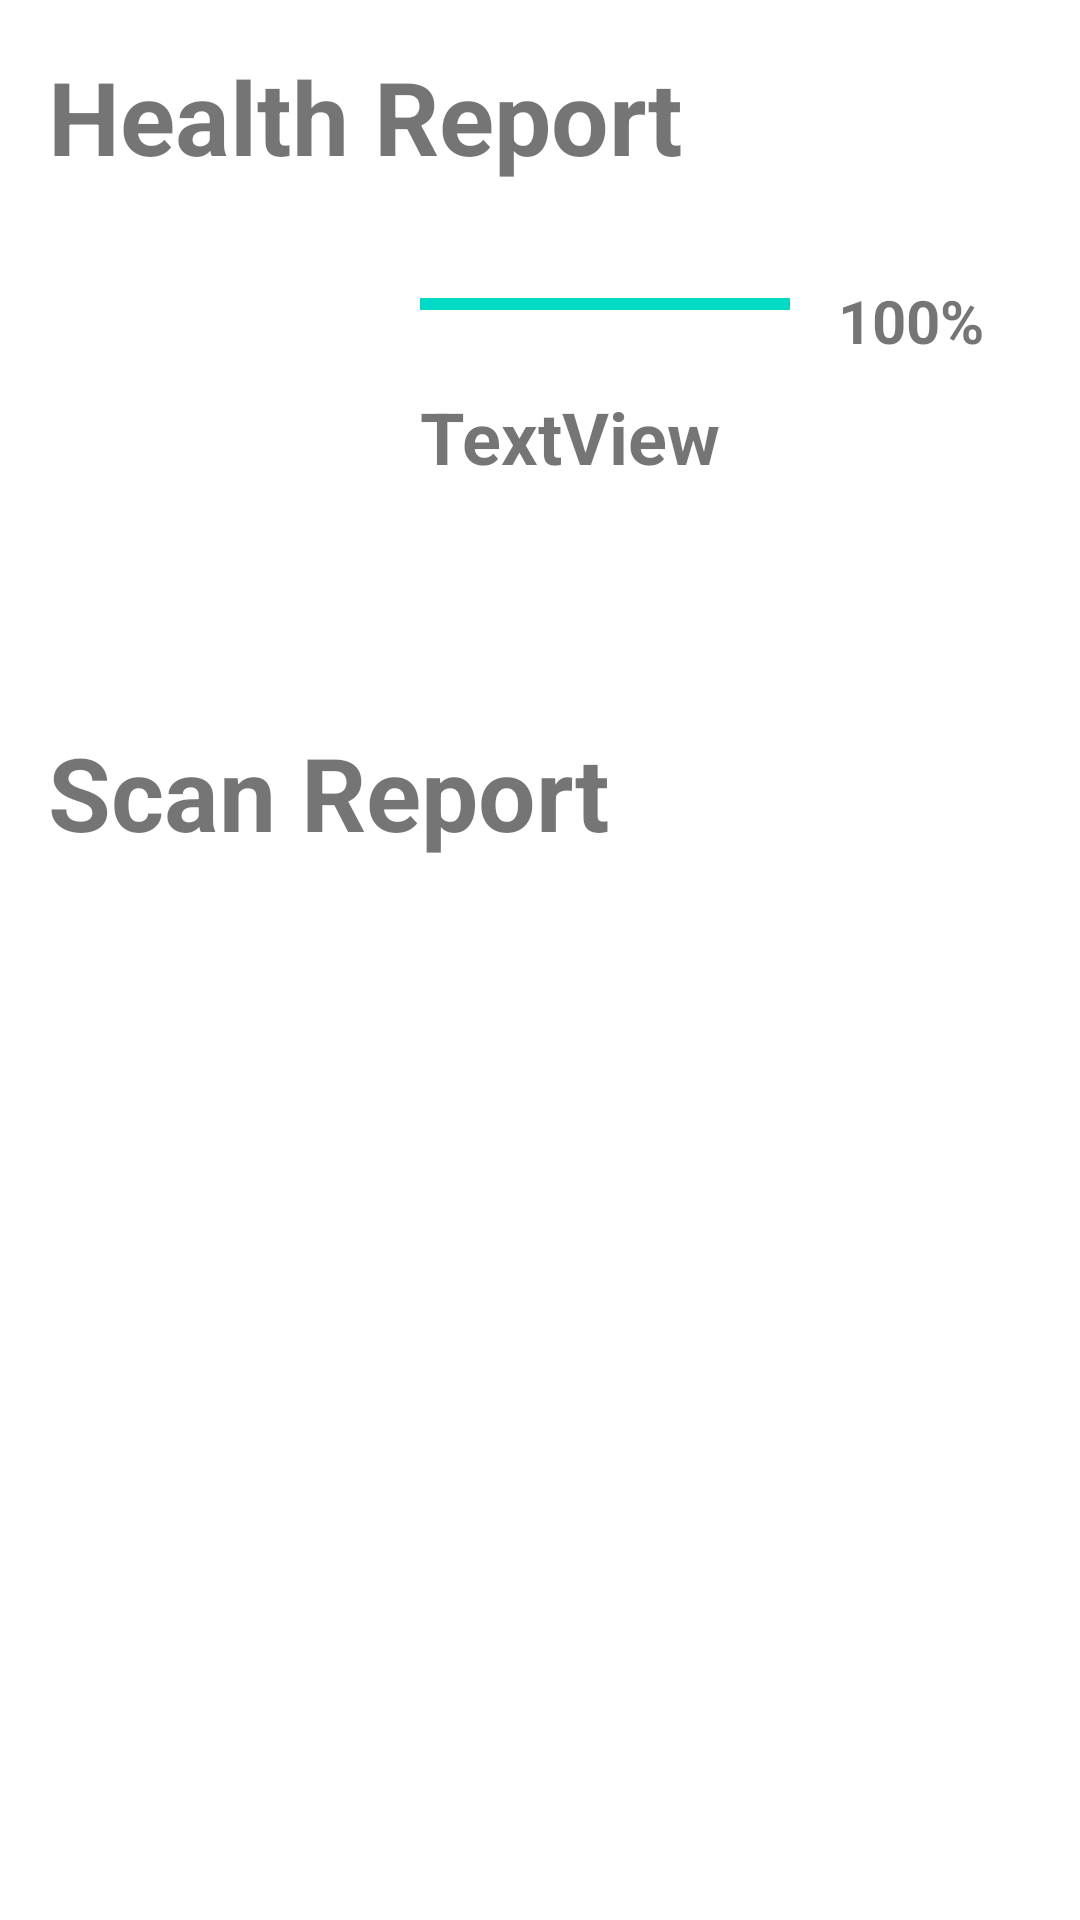

This screen was rendered from an Android layout file. Write that file and the resources it references.
<!-- AndroidManifest.xml: application theme AppTheme -->
<!-- res/layout/fragment_analysis.xml -->
<?xml version="1.0" encoding="utf-8"?>
<ScrollView
    xmlns:android="http://schemas.android.com/apk/res/android"
    xmlns:app="http://schemas.android.com/apk/res-auto"
    xmlns:tools="http://schemas.android.com/tools"
    android:layout_width="match_parent"
    android:layout_height="match_parent">

    <androidx.constraintlayout.widget.ConstraintLayout

        android:layout_width="match_parent"
        android:layout_height="wrap_content"
        android:padding="16dp">

        <TextView
            android:id="@+id/tvTitleHealthReport"
            android:layout_width="wrap_content"
            android:layout_height="wrap_content"
            android:text="Health Report"
            android:textSize="34sp"
            android:textStyle="bold"
            app:layout_constraintStart_toStartOf="parent"
            app:layout_constraintTop_toTopOf="parent" />

        <com.google.android.material.card.MaterialCardView
            android:id="@+id/cardView2"
            style="@style/Widget.Material3.CardView.Filled.Primary"
            android:layout_width="match_parent"
            android:layout_height="wrap_content"
            android:layout_marginTop="16dp"
            android:padding="16dp"
            app:cardCornerRadius="10dp"
            app:layout_constraintEnd_toEndOf="parent"
            app:layout_constraintHorizontal_bias="0.0"
            app:layout_constraintStart_toStartOf="parent"
            app:layout_constraintTop_toBottomOf="@+id/tvTitleHealthReport">

            <androidx.constraintlayout.widget.ConstraintLayout
                android:layout_width="match_parent"
                android:layout_height="wrap_content"
                android:padding="16dp">

                <ImageView
                    android:id="@+id/ivAnalysis"
                    android:layout_width="100dp"
                    android:layout_height="100dp"
                    app:layout_constraintStart_toStartOf="parent"
                    app:layout_constraintTop_toTopOf="parent"
                    tools:src="@tools:sample/avatars" />

                <TextView
                    android:id="@+id/tvMostLikely"
                    style="@style/Widget.MaterialComponents.TextView"
                    android:layout_width="0dp"
                    android:layout_height="wrap_content"
                    android:layout_marginStart="8dp"
                    android:layout_marginTop="36dp"
                    android:text="TextView"
                    android:textSize="24sp"
                    android:textStyle="normal|bold"
                    app:layout_constraintEnd_toEndOf="parent"
                    app:layout_constraintHorizontal_bias="0.0"
                    app:layout_constraintStart_toEndOf="@+id/ivAnalysis"
                    app:layout_constraintTop_toTopOf="@+id/ivAnalysis" />

                <ProgressBar
                    android:id="@+id/progressBar2"
                    style="?android:attr/progressBarStyleHorizontal"
                    android:layout_width="0dp"
                    android:layout_height="wrap_content"
                    android:layout_marginStart="8dp"
                    android:layout_marginEnd="16dp"
                    android:progress="100"
                    app:layout_constraintEnd_toStartOf="@+id/tvPercent"
                    app:layout_constraintStart_toEndOf="@+id/ivAnalysis"
                    app:layout_constraintTop_toTopOf="@+id/ivAnalysis" />

                <TextView
                    android:id="@+id/tvPercent"
                    android:layout_width="wrap_content"
                    android:layout_height="wrap_content"
                    android:text="100%"
                    android:textSize="20sp"
                    android:textStyle="bold"
                    app:layout_constraintEnd_toEndOf="@+id/tvMostLikely"
                    app:layout_constraintTop_toTopOf="@+id/ivAnalysis" />

            </androidx.constraintlayout.widget.ConstraintLayout>
        </com.google.android.material.card.MaterialCardView>

        <TextView
            android:id="@+id/tvTitleScanReport"
            android:layout_width="wrap_content"
            android:layout_height="wrap_content"
            android:layout_marginTop="32dp"
            android:text="Scan Report"
            android:textSize="34sp"
            android:textStyle="bold"
            app:layout_constraintStart_toStartOf="parent"
            app:layout_constraintTop_toBottomOf="@+id/cardView2" />

        <androidx.recyclerview.widget.RecyclerView
            android:id="@+id/rvScans"
            android:layout_width="0dp"
            android:layout_height="wrap_content"
            android:layout_marginTop="16dp"
            app:layout_constraintEnd_toEndOf="parent"
            app:layout_constraintHorizontal_bias="0.0"
            app:layout_constraintStart_toStartOf="parent"
            app:layout_constraintTop_toBottomOf="@+id/tvTitleScanReport"
            tools:listitem="@layout/scan_row" />

    </androidx.constraintlayout.widget.ConstraintLayout>



</ScrollView>
<!-- res/layout/scan_row.xml (included above) -->
<?xml version="1.0" encoding="utf-8"?>
<com.google.android.material.card.MaterialCardView
    xmlns:android="http://schemas.android.com/apk/res/android"
    xmlns:app="http://schemas.android.com/apk/res-auto"
    xmlns:tools="http://schemas.android.com/tools"
    android:layout_width="match_parent"
    android:layout_height="wrap_content"
    android:layout_marginTop="16dp"
    style="@style/Widget.Material3.CardView.Filled.Tertiary">

    <androidx.constraintlayout.widget.ConstraintLayout
        android:layout_width="match_parent"
        android:layout_height="match_parent"
        android:padding="16dp">

        <ImageView
            android:id="@+id/imgScanRow"
            android:layout_width="100dp"
            android:layout_height="100dp"
            app:layout_constraintBottom_toBottomOf="parent"
            app:layout_constraintStart_toStartOf="parent"
            app:layout_constraintTop_toTopOf="parent"
            tools:srcCompat="@tools:sample/avatars" />

        <TextView
            android:id="@+id/tvRowTitle"
            android:layout_width="0dp"
            android:layout_height="wrap_content"
            android:layout_marginStart="8dp"
            android:text="Squamous Cell Carcinoma"
            android:textAppearance="@style/TextAppearance.AppCompat.Display1"
            android:textSize="20sp"
            android:textStyle="bold"
            app:layout_constraintBottom_toBottomOf="@+id/imgScanRow"
            app:layout_constraintEnd_toStartOf="@+id/donut_progress"
            app:layout_constraintStart_toEndOf="@+id/imgScanRow"
            app:layout_constraintTop_toTopOf="@+id/imgScanRow"
            app:layout_constraintVertical_bias="0.0" />

        <antonkozyriatskyi.circularprogressindicator.CircularProgressIndicator
            android:id="@+id/donut_progress"
            android:layout_width="75dp"
            android:layout_height="75dp"
            app:layout_constraintBottom_toBottomOf="parent"
            app:layout_constraintEnd_toEndOf="parent"
            app:layout_constraintTop_toTopOf="parent" />


    </androidx.constraintlayout.widget.ConstraintLayout>
</com.google.android.material.card.MaterialCardView>
<!-- resources referenced by this layout -->
<resources>
  <style name="Widget.Material3.CardView.Filled.Primary" parent="Widget.Material3.CardView.Filled">
          <item name="cardBackgroundColor">?attr/colorPrimaryContainer</item>
          <item name="cornerRadius">8dp</item>
          <item name="elevation">4dp</item>
      </style>
  <style name="Widget.Material3.CardView.Filled.Tertiary" parent="Widget.Material3.CardView.Filled">
          <item name="cardBackgroundColor">?attr/colorTertiaryContainer</item>
          <item name="cornerRadius">2dp</item>
          <item name="elevation">1dp</item>
      </style>
</resources>
